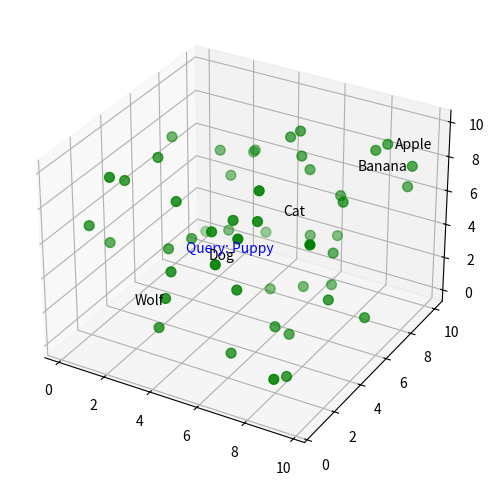

Recreate this plot in Python.
import matplotlib.pyplot as plt
import numpy as np

# Sample data points
x = np.random.rand(50) * 10
y = np.random.rand(50) * 10
z = np.random.rand(50) * 10

# Create a new figure
fig = plt.figure(figsize=(8, 6))
ax = fig.add_subplot(111, projection='3d')

# Plotting the data points
ax.scatter(x, y, z, c='g', marker='o', s=50)  # Using green color with 'o' marker

# Adding labels
ax.text(2, 2, 2, 'Wolf')
ax.text(4, 4, 4, 'Dog')
ax.text(6, 6, 6, 'Cat')
ax.text(8, 8, 8, 'Banana')
ax.text(9, 9, 9, 'Apple')
ax.text(3, 4, 4, 'Query: Puppy', color='blue')  # Highlighting the 'Query: Kitten' label

# Setting the axis labels
# ax.set_xlabel('X Label')
# ax.set_ylabel('Y Label')
# ax.set_zlabel('Z Label')

# Display the plot
plt.show()
